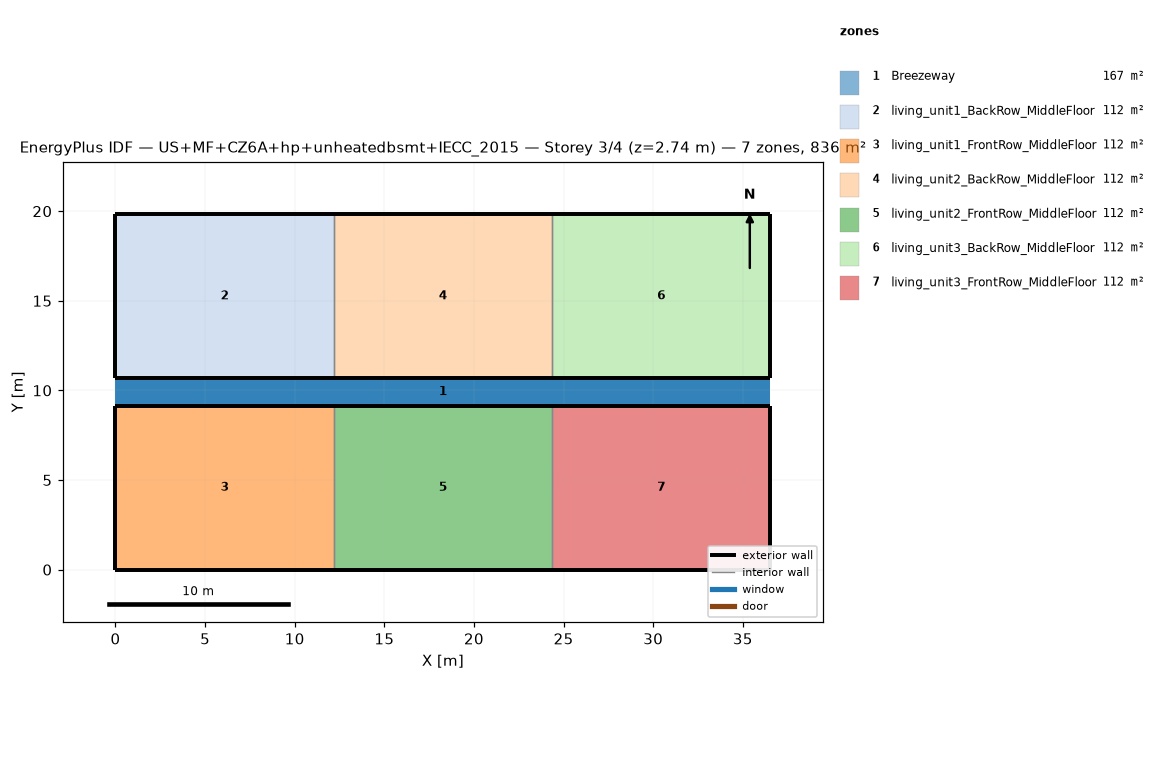
=== STOREY PLAN SPEC (per zone: floor XY polygon, exterior-wall plan segments, windows/doors) ===
zone 1: Breezeway  (167.0 m²)
  floor: (36.54, 9.16) (0.00, 9.16) (0.00, 10.68) (36.54, 10.68)
  floor: (36.54, 9.16) (0.00, 9.16) (0.00, 10.68) (36.54, 10.68)
  floor: (36.54, 9.16) (0.00, 9.16) (0.00, 10.68) (36.54, 10.68)
zone 2: living_unit1_BackRow_MiddleFloor  (111.5 m²)
  floor: (12.18, 10.68) (0.00, 10.68) (0.00, 19.84) (12.18, 19.84)
  exterior wall: (0.00, 10.68) – (12.18, 10.68)  [12.2 m]
  exterior wall: (12.18, 19.84) – (0.00, 19.84)  [12.2 m]
  exterior wall: (0.00, 19.84) – (0.00, 10.68)  [9.2 m]
  interior walls: 1
zone 3: living_unit1_FrontRow_MiddleFloor  (111.5 m²)
  floor: (12.18, 0.00) (0.00, 0.00) (0.00, 9.16) (12.18, 9.16)
  exterior wall: (0.00, 0.00) – (12.18, 0.00)  [12.2 m]
  exterior wall: (12.18, 9.16) – (0.00, 9.16)  [12.2 m]
  exterior wall: (0.00, 9.16) – (0.00, 0.00)  [9.2 m]
  interior walls: 1
zone 4: living_unit2_BackRow_MiddleFloor  (111.5 m²)
  floor: (24.36, 10.68) (12.18, 10.68) (12.18, 19.84) (24.36, 19.84)
  exterior wall: (12.18, 10.68) – (24.36, 10.68)  [12.2 m]
  exterior wall: (24.36, 19.84) – (12.18, 19.84)  [12.2 m]
  interior walls: 2
zone 5: living_unit2_FrontRow_MiddleFloor  (111.5 m²)
  floor: (24.36, 0.00) (12.18, 0.00) (12.18, 9.16) (24.36, 9.16)
  exterior wall: (12.18, 0.00) – (24.36, 0.00)  [12.2 m]
  exterior wall: (24.36, 9.16) – (12.18, 9.16)  [12.2 m]
  interior walls: 2
zone 6: living_unit3_BackRow_MiddleFloor  (111.5 m²)
  floor: (36.54, 10.68) (24.36, 10.68) (24.36, 19.84) (36.54, 19.84)
  exterior wall: (24.36, 10.68) – (36.54, 10.68)  [12.2 m]
  exterior wall: (36.54, 10.68) – (36.54, 19.84)  [9.2 m]
  exterior wall: (36.54, 19.84) – (24.36, 19.84)  [12.2 m]
  interior walls: 1
zone 7: living_unit3_FrontRow_MiddleFloor  (111.5 m²)
  floor: (36.54, 0.00) (24.36, 0.00) (24.36, 9.16) (36.54, 9.16)
  exterior wall: (24.36, 0.00) – (36.54, 0.00)  [12.2 m]
  exterior wall: (36.54, 0.00) – (36.54, 9.16)  [9.2 m]
  exterior wall: (36.54, 9.16) – (24.36, 9.16)  [12.2 m]
  interior walls: 1

=== DERIVED (storey summary) ===
Building: US+MF+CZ6A+hp+unheatedbsmt+IECC_2015
Storey: 3 of 4  (floor level z = 2.74 m)
Storey gross floor area: 836.2 m²
Zones on this storey: 7
  - Breezeway: floor 167.0 m²
  - living_unit1_BackRow_MiddleFloor: floor 111.5 m²; exterior wall 33.5 m (86.9 m²); WWR 0.0%
  - living_unit1_FrontRow_MiddleFloor: floor 111.5 m²; exterior wall 33.5 m (86.9 m²); WWR 0.0%
  - living_unit2_BackRow_MiddleFloor: floor 111.5 m²; exterior wall 24.4 m (63.1 m²); WWR 0.0%
  - living_unit2_FrontRow_MiddleFloor: floor 111.5 m²; exterior wall 24.4 m (63.1 m²); WWR 0.0%
  - living_unit3_BackRow_MiddleFloor: floor 111.5 m²; exterior wall 33.5 m (86.9 m²); WWR 0.0%
  - living_unit3_FrontRow_MiddleFloor: floor 111.5 m²; exterior wall 33.5 m (86.9 m²); WWR 0.0%
Zone adjacency (shared interzone walls):
  - living_unit1_BackRow_MiddleFloor ↔ living_unit2_BackRow_MiddleFloor
  - living_unit1_FrontRow_MiddleFloor ↔ living_unit2_FrontRow_MiddleFloor
  - living_unit2_BackRow_MiddleFloor ↔ living_unit3_BackRow_MiddleFloor
  - living_unit2_FrontRow_MiddleFloor ↔ living_unit3_FrontRow_MiddleFloor